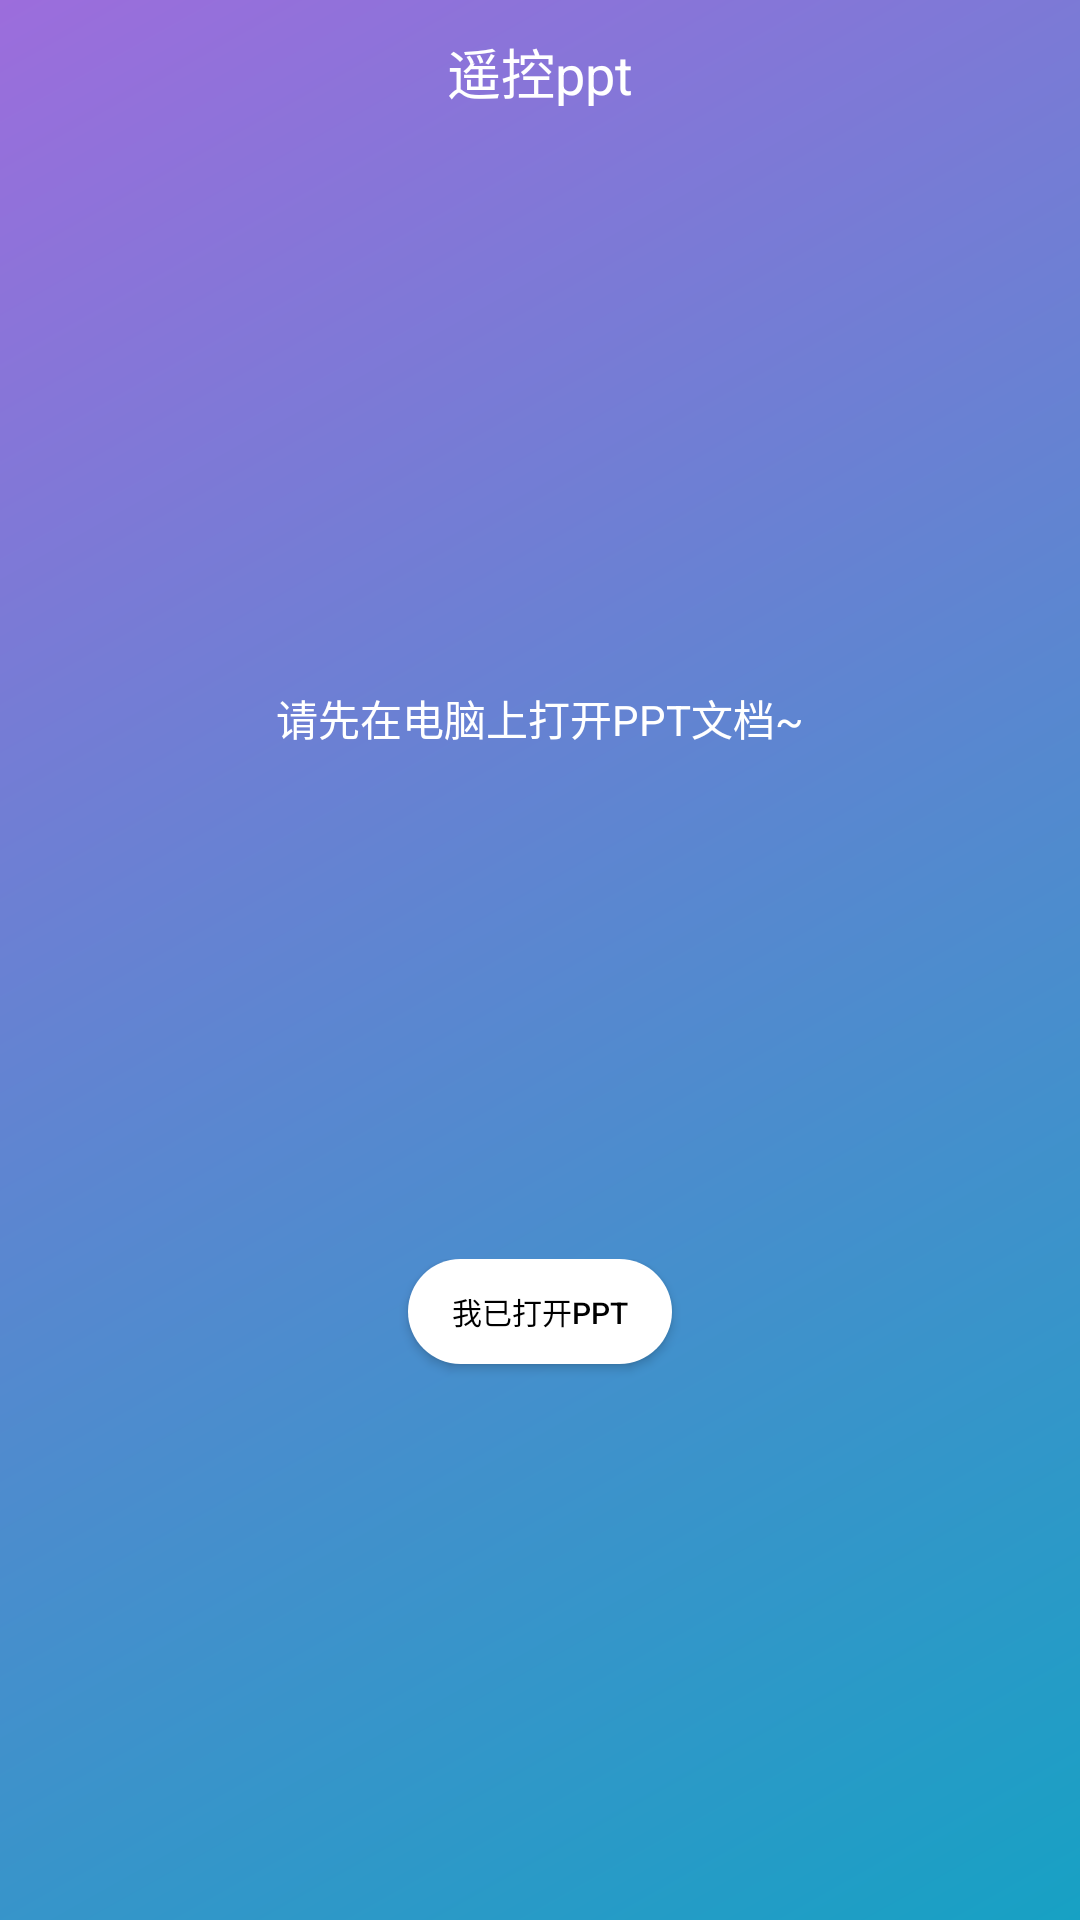

Produce the Android XML layout that renders to this screen, including the resource entries it uses.
<!-- AndroidManifest.xml: application theme Theme.AppCompat.NoActionBar -->
<!-- res/layout/open_ppt_remind.xml -->
<?xml version="1.0" encoding="utf-8"?>

<LinearLayout xmlns:android="http://schemas.android.com/apk/res/android"
    android:orientation="vertical" android:layout_width="fill_parent"
    android:layout_height="fill_parent"
    android:id="@+id/container"
    android:background="@drawable/window_background"
    >

    <LinearLayout
        android:layout_width="fill_parent"
        android:layout_height="48dp"
        android:gravity="center"
        >
        <TextView
            android:layout_width="wrap_content"
            android:layout_height="wrap_content"
            android:textColor="@android:color/white"
            android:text="遥控ppt"
            android:textSize="18sp"
            />
    </LinearLayout>


    <LinearLayout
        android:layout_width="match_parent"
        android:layout_height="fill_parent"
        android:layout_weight="0.35"
>



    </LinearLayout>
    <LinearLayout
        android:layout_width="match_parent"
        android:layout_height="fill_parent"
        android:gravity="center_horizontal"
        android:orientation="vertical"
        android:layout_weight="0.3">
        <ImageView
            android:layout_width="wrap_content"
            android:layout_height="wrap_content"
            android:src="@drawable/computer"
            android:gravity="center_horizontal"
            />
        <TextView
            android:id="@+id/open_ppt_tv"
            android:layout_width="wrap_content"
            android:layout_height="wrap_content"
            android:text="请先在电脑上打开PPT文档~"
            android:textColor="@color/white"
            android:gravity="center_vertical"
            android:layout_marginTop="30dp"
            />
    </LinearLayout>
    <LinearLayout
        android:layout_width="match_parent"
        android:layout_height="fill_parent"
        android:gravity="center_horizontal"
        android:layout_weight="0.3">
        <Button
            android:id="@+id/start_control_ppt"
            android:layout_width="wrap_content"
            android:layout_height="35dp"
            android:background="@drawable/button_oval_style"
            android:text="我已打开PPT"
            android:textSize="10sp"
            android:textColor="#000000"
            android:paddingTop="2dp"
            android:paddingBottom="2dp"

            />
    </LinearLayout>
</LinearLayout>
<!-- resources referenced by this layout -->
<resources>
  <color name="white">#ffffff</color>
  <!-- drawable button_oval_style (drawable) -->
  <?xml version="1.0" encoding="utf-8"?>
  
  <shape
      android:shape="rectangle"
      xmlns:android="http://schemas.android.com/apk/res/android" >
       <corners android:radius="100dp"/>
      <solid android:color="#ffffff"/>
  </shape>
  <!-- drawable window_background (drawable) -->
  <?xml version="1.0" encoding="utf-8"?>
  
  <shape android:shape="rectangle"
    xmlns:android="http://schemas.android.com/apk/res/android">
      <gradient
          android:startColor="@color/window_background_gradient_start_color"
          android:endColor="@color/window_background_gradient_end_color"
          android:angle="135.0" />
  </shape>
  <color name="window_background_gradient_start_color">#ff17a1c4</color>
  <color name="window_background_gradient_end_color">#ff9c6ddc</color>
</resources>
